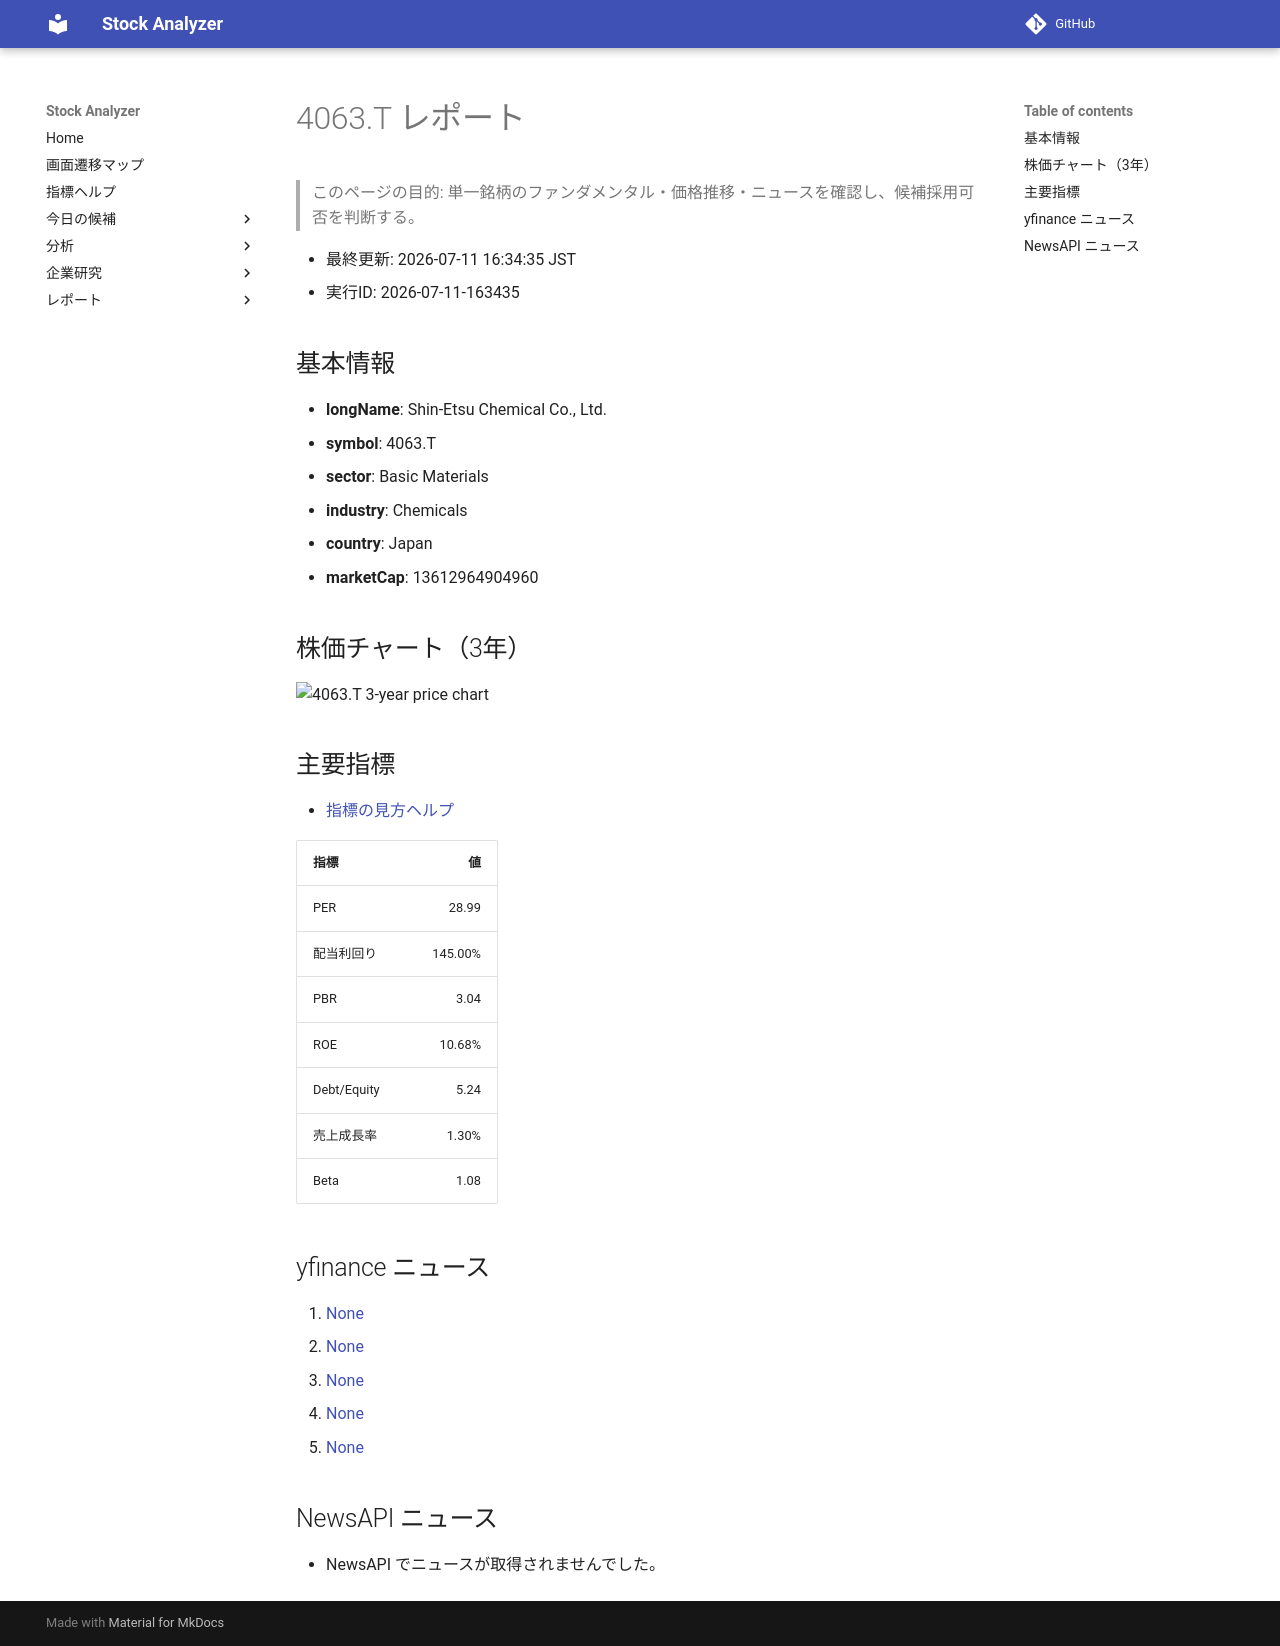

repository: Yumi-note/Making-APP · page: reports/2026-07-11/163435/4063_T/index.html · generator: mkdocs

# 4063.T レポート

> このページの目的: 単一銘柄のファンダメンタル・価格推移・ニュースを確認し、候補採用可否を判断する。

- 最終更新: 2026-07-11 16:34:35 JST
- 実行ID: 2026-07-11-163435

## 基本情報

- **longName**: Shin-Etsu Chemical Co., Ltd.
- **symbol**: 4063.T
- **sector**: Basic Materials
- **industry**: Chemicals
- **country**: Japan
- **marketCap**: 13612964904960

## 株価チャート（3年）

![4063.T 3-year price chart](4063_T_3y.png)

## 主要指標

- [指標の見方ヘルプ](../../../../indicators.md)

| 指標 | 値 |
|---|---:|
| PER | 28.99 |
| 配当利回り | 145.00% |
| PBR | 3.04 |
| ROE | 10.68% |
| Debt/Equity | 5.24 |
| 売上成長率 | 1.30% |
| Beta | 1.08 |

## yfinance ニュース

1. [None](None)
2. [None](None)
3. [None](None)
4. [None](None)
5. [None](None)

## NewsAPI ニュース

- NewsAPI でニュースが取得されませんでした。
